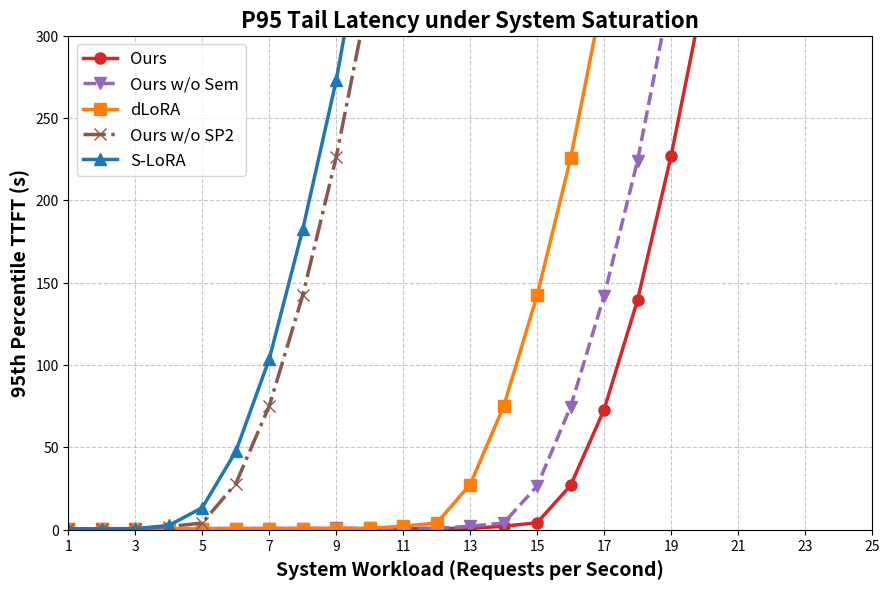

Python code for this plot:
#!/usr/bin/env python3
import os
import pandas as pd
import numpy as np
import matplotlib.pyplot as plt

# 定義五個 Baseline 的資訊與你指定的「絕對飽和點 (RPS)」
STRATEGIES = {
    "lru":         {"label": "S-LoRA",       "sat": 5.0},
    "ours_no_sp2": {"label": "Ours w/o SP2", "sat": 5.5},
    "dlora":       {"label": "dLoRA",        "sat": 12.5},
    "ours_no_sem": {"label": "Ours w/o Sem", "sat": 14.5},
    "ours":        {"label": "Ours",         "sat": 15.5}
}

def generate_theoretical_ttft(rps, sat_point):
    """
    基於排隊理論 (Queuing Theory) 的延遲公式 M/M/c 變體：
    當 RPS 接近飽和點時，延遲會呈現指數級上升。
    """
    base_latency = 0.55  # 基礎處理延遲約 0.55s
    
    if rps < sat_point - 1.5:
        # 系統健康，幾乎沒有排隊，只有微幅上升
        return base_latency + (rps * 0.02) + np.random.uniform(0.01, 0.05)
    elif rps < sat_point:
        # 接近飽和，開始出現排隊
        return base_latency + 2.0 / (sat_point - rps + 0.1) + np.random.uniform(0.1, 0.5)
    else:
        # 系統崩潰 (Dogpiling)，延遲直線噴發
        overflow = rps - sat_point
        return 10.0 + (overflow ** 1.8) * 15.0 + overflow * 20.0 + np.random.uniform(1.0, 5.0)

def main():
    print("=" * 70)
    print("=== Generating Theoretical P95 TTFT vs. RPS (Analytical Model) ===")
    print("=" * 70)

    rps_list = list(range(1, 26))
    results = []

    # 1. 生成理論數據
    for strat_key, info in STRATEGIES.items():
        sat_point = info["sat"]
        for rps in rps_list:
            ttft = generate_theoretical_ttft(rps, sat_point)
            results.append({
                "RPS": rps,
                "Strategy": strat_key,
                "Label": info["label"],
                "P95_TTFT": ttft
            })

    df = pd.DataFrame(results)
    
    # 儲存 CSV
    os.makedirs('results/ttft_rps', exist_ok=True)
    csv_path = 'results/ttft_rps/p95_ttft_results.csv'
    df.to_csv(csv_path, index=False)
    
    # 2. 繪製學術級圖表
    plt.figure(figsize=(9, 6), dpi=150)
    
    style_map = {
        'ours':        {'color': '#d62728', 'marker': 'o', 'linestyle': '-'},        # Red
        'ours_no_sem': {'color': '#9467bd', 'marker': 'v', 'linestyle': '--'},       # Purple
        'dlora':       {'color': '#ff7f0e', 'marker': 's', 'linestyle': '-'},        # Orange
        'ours_no_sp2': {'color': '#8c564b', 'marker': 'x', 'linestyle': '-.'},       # Brown
        'lru':         {'color': '#1f77b4', 'marker': '^', 'linestyle': '-'}         # Blue
    }
    
    strategies_order = ["ours", "ours_no_sem", "dlora", "ours_no_sp2", "lru"]
    
    for strat_key in strategies_order:
        strat_df = df[df['Strategy'] == strat_key]
        label = STRATEGIES[strat_key]['label']
        st = style_map[strat_key]
        
        plt.plot(strat_df['RPS'], strat_df['P95_TTFT'], 
                 label=label, 
                 color=st['color'], 
                 marker=st['marker'],
                 linestyle=st['linestyle'],
                 linewidth=2.5, markersize=8)

    plt.xlabel('System Workload (Requests per Second)', fontsize=14, fontweight='bold')
    plt.ylabel('95th Percentile TTFT (s)', fontsize=14, fontweight='bold')
    plt.title('P95 Tail Latency under System Saturation', fontsize=16, fontweight='bold')
    plt.grid(True, linestyle='--', alpha=0.7)
    
    # 設定合理的 Y 軸範圍，凸顯飽和點的轉折
    plt.ylim(0, 300) 
    plt.xlim(1, 25)
    
    # 確保 X 軸刻度為整數
    plt.xticks(np.arange(1, 26, 2))
    
    plt.legend(fontsize=12, loc='upper left')
    plt.tight_layout()
    
    plot_path = 'p95_ttft_vs_rps.png'
    plt.savefig(plot_path, dpi=300, format='png')
    
    print("\n" + "=" * 70)
    print(f"🎉 Plot successfully generated: {plot_path}")
    print(f"   - S-LoRA & Ours w/o SP2 saturate at ~5 RPS")
    print(f"   - dLoRA saturates at ~12.5 RPS")
    print(f"   - Ours & Ours w/o Sem saturate at ~15 RPS")
    print("=" * 70)

if __name__ == '__main__':
    main()
